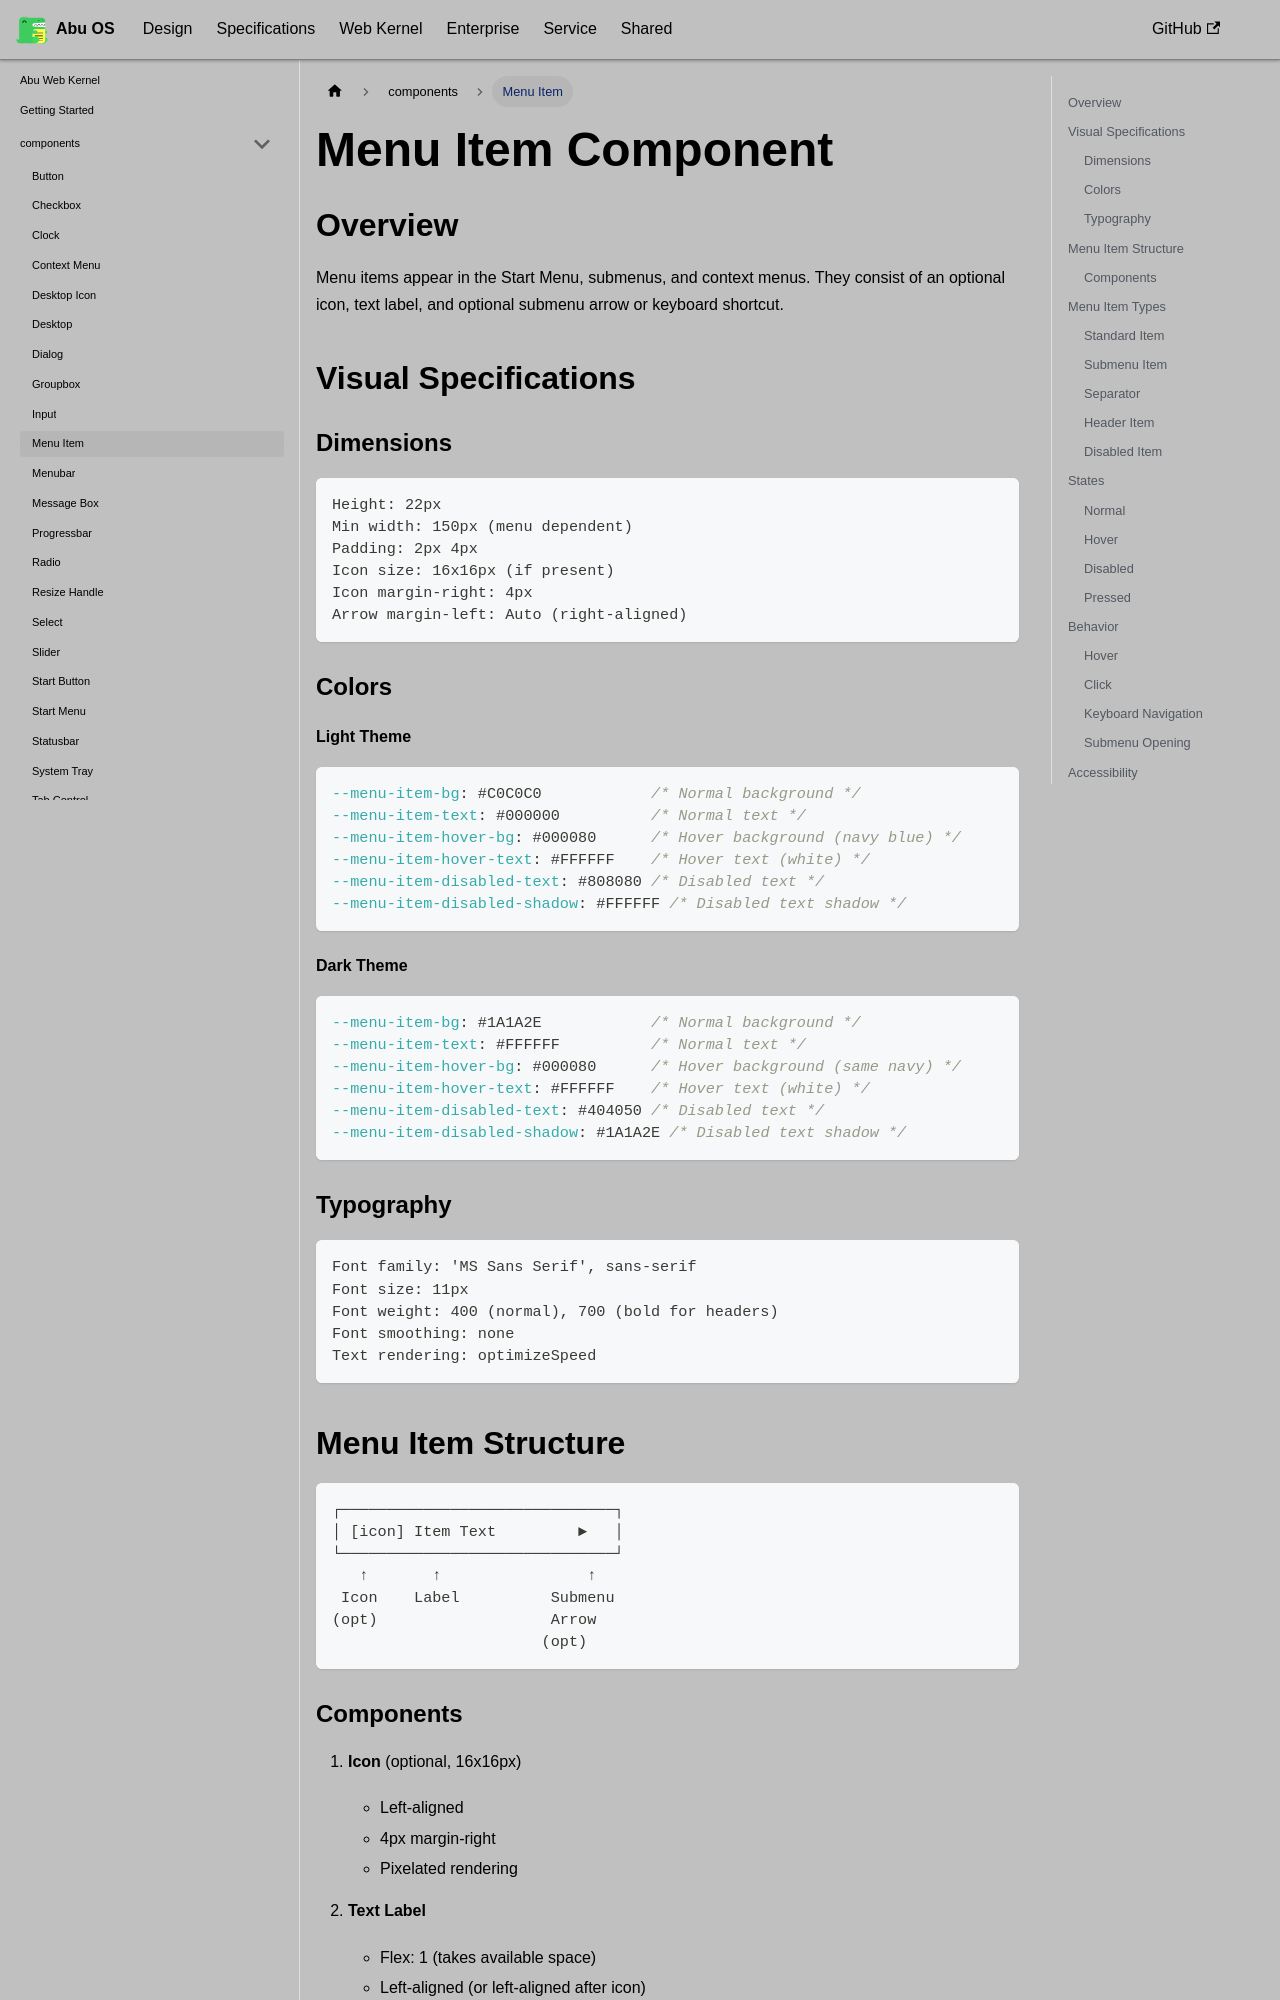

repository: OstrichDeveloper/Abu-98-Specification · page: docs/abu-web-kernel/components/menu-item/index.html · generator: docusaurus

---
id: menu-item
title: Menu Item
---

# Menu Item Component

## Overview

Menu items appear in the Start Menu, submenus, and context menus. They consist of an optional icon, text label, and optional submenu arrow or keyboard shortcut.

## Visual Specifications

### Dimensions

```
Height: 22px
Min width: 150px (menu dependent)
Padding: 2px 4px
Icon size: 16x16px (if present)
Icon margin-right: 4px
Arrow margin-left: Auto (right-aligned)
```

### Colors

#### Light Theme

```css
--menu-item-bg: #C0C0C0            /* Normal background */
--menu-item-text: #000000          /* Normal text */
--menu-item-hover-bg: #000080      /* Hover background (navy blue) */
--menu-item-hover-text: #FFFFFF    /* Hover text (white) */
--menu-item-disabled-text: #808080 /* Disabled text */
--menu-item-disabled-shadow: #FFFFFF /* Disabled text shadow */
```

#### Dark Theme

```css
--menu-item-bg: #1A1A2E            /* Normal background */
--menu-item-text: #FFFFFF          /* Normal text */
--menu-item-hover-bg: #000080      /* Hover background (same navy) */
--menu-item-hover-text: #FFFFFF    /* Hover text (white) */
--menu-item-disabled-text: #404050 /* Disabled text */
--menu-item-disabled-shadow: #1A1A2E /* Disabled text shadow */
```

### Typography

```
Font family: 'MS Sans Serif', sans-serif
Font size: 11px
Font weight: 400 (normal), 700 (bold for headers)
Font smoothing: none
Text rendering: optimizeSpeed
```
